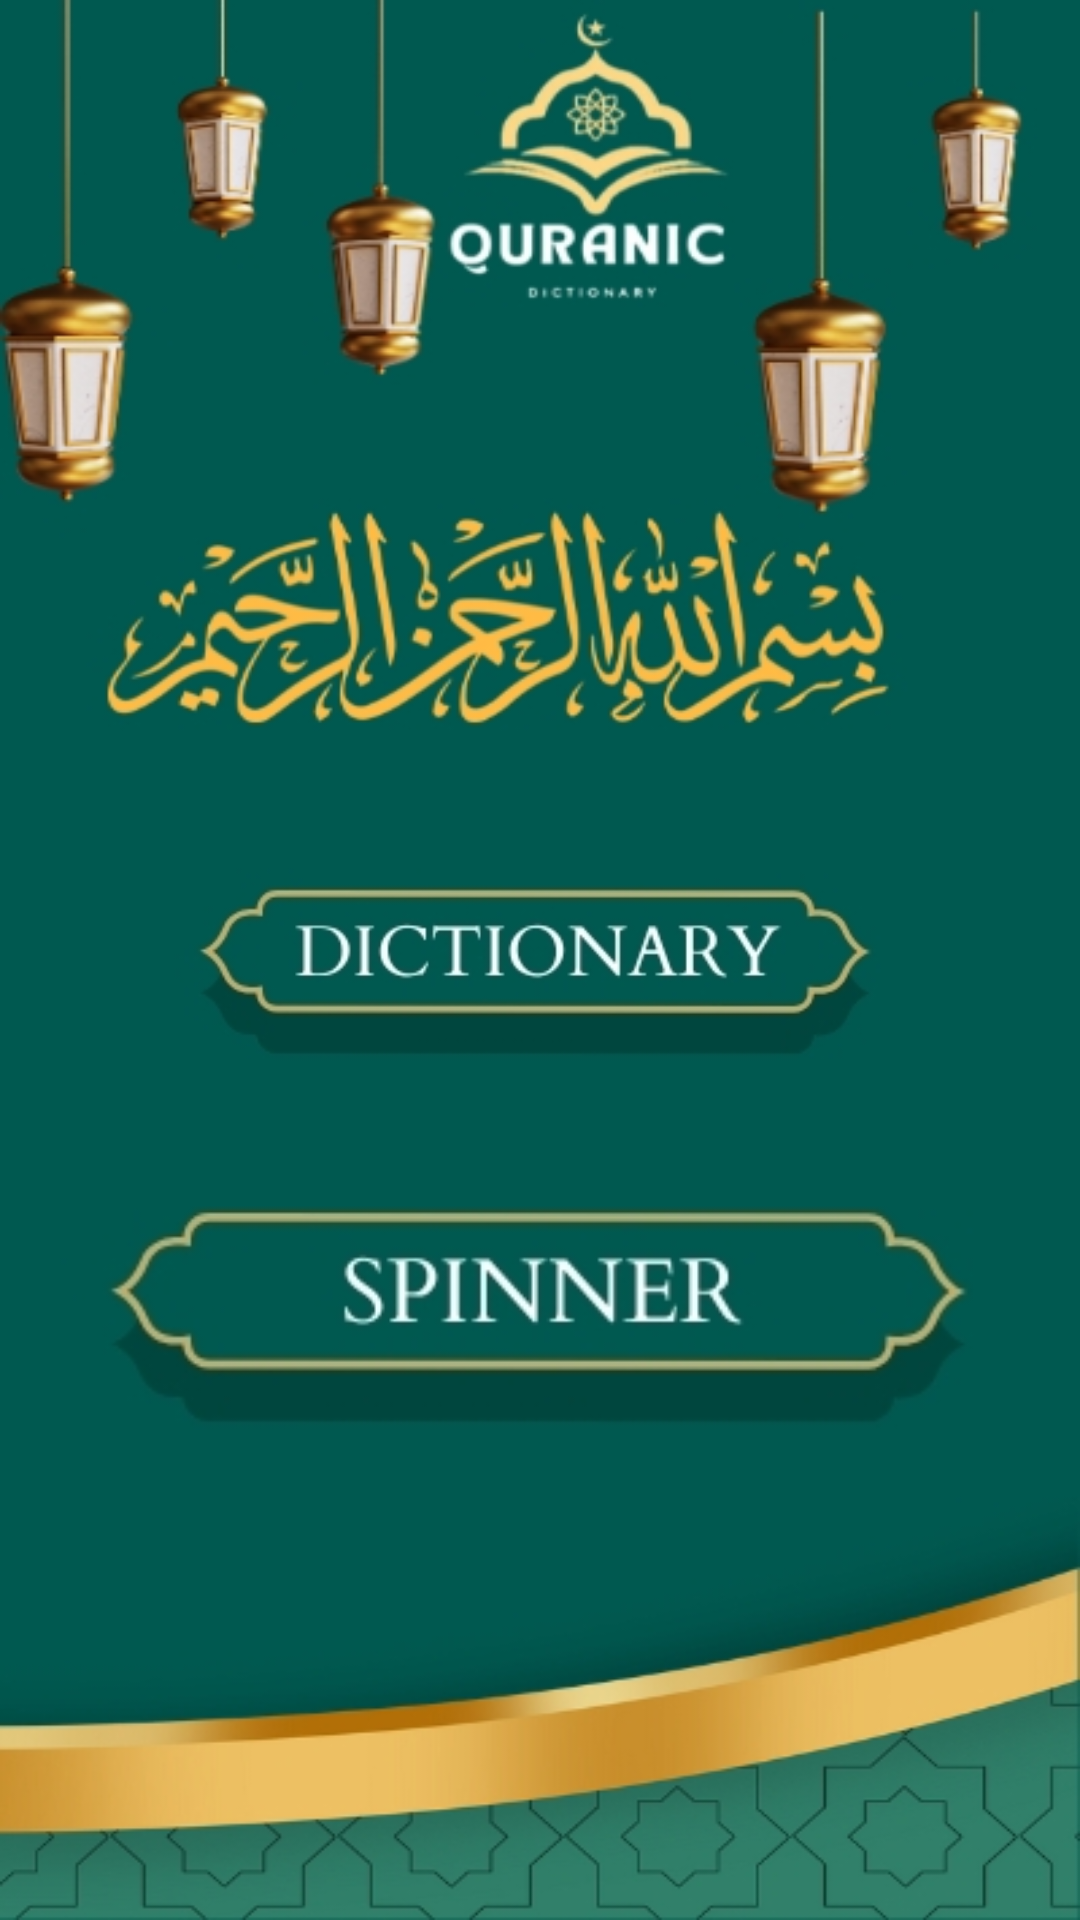

Android layout source for this screen:
<!-- AndroidManifest.xml: activity theme AppTheme -->
<!-- res/layout/activity_main.xml -->
<?xml version="1.0" encoding="utf-8"?>
<RelativeLayout xmlns:android="http://schemas.android.com/apk/res/android"
    xmlns:tools="http://schemas.android.com/tools"
    android:layout_width="match_parent"
    android:layout_height="match_parent"
    xmlns:app="http://schemas.android.com/apk/res-auto"
    android:padding="16dp"
    android:background="@drawable/dictionary_2"
    tools:context=".MainActivity">

    <ImageButton
        android:id="@+id/imageButton"
        android:layout_width="281dp"
        android:layout_height="86dp"
        android:layout_centerInParent="true"
        android:layout_marginTop="50dp"
        android:contentDescription="click on image button and go to next activity"
        android:src="@drawable/button_1" />

    
    <ImageButton
        android:id="@+id/spinnerImageButton"
        android:layout_width="323dp"
        android:layout_height="98dp"
        android:layout_below="@id/imageButton"
        android:layout_centerHorizontal="true"
        android:layout_marginTop="20dp"
        android:contentDescription="Spinner Image Button"
        android:src="@drawable/spinner" />

</RelativeLayout>
<!-- resources referenced by this layout -->
<resources>
  <!-- drawable button_1: jpg bitmap (drawable, 14825 bytes) -->
  <!-- drawable dictionary_2: jpg bitmap (drawable, 103286 bytes) -->
  <!-- drawable spinner: jpg bitmap (drawable, 12458 bytes) -->
  <style name="AppTheme" parent="Theme.MyApplication">
          
          <item name="android:statusBarColor">@color/green</item>
          <item name="android:navigationBarColor">@color/green</item>
      </style>
  <color name="green">#144d45</color>
</resources>
